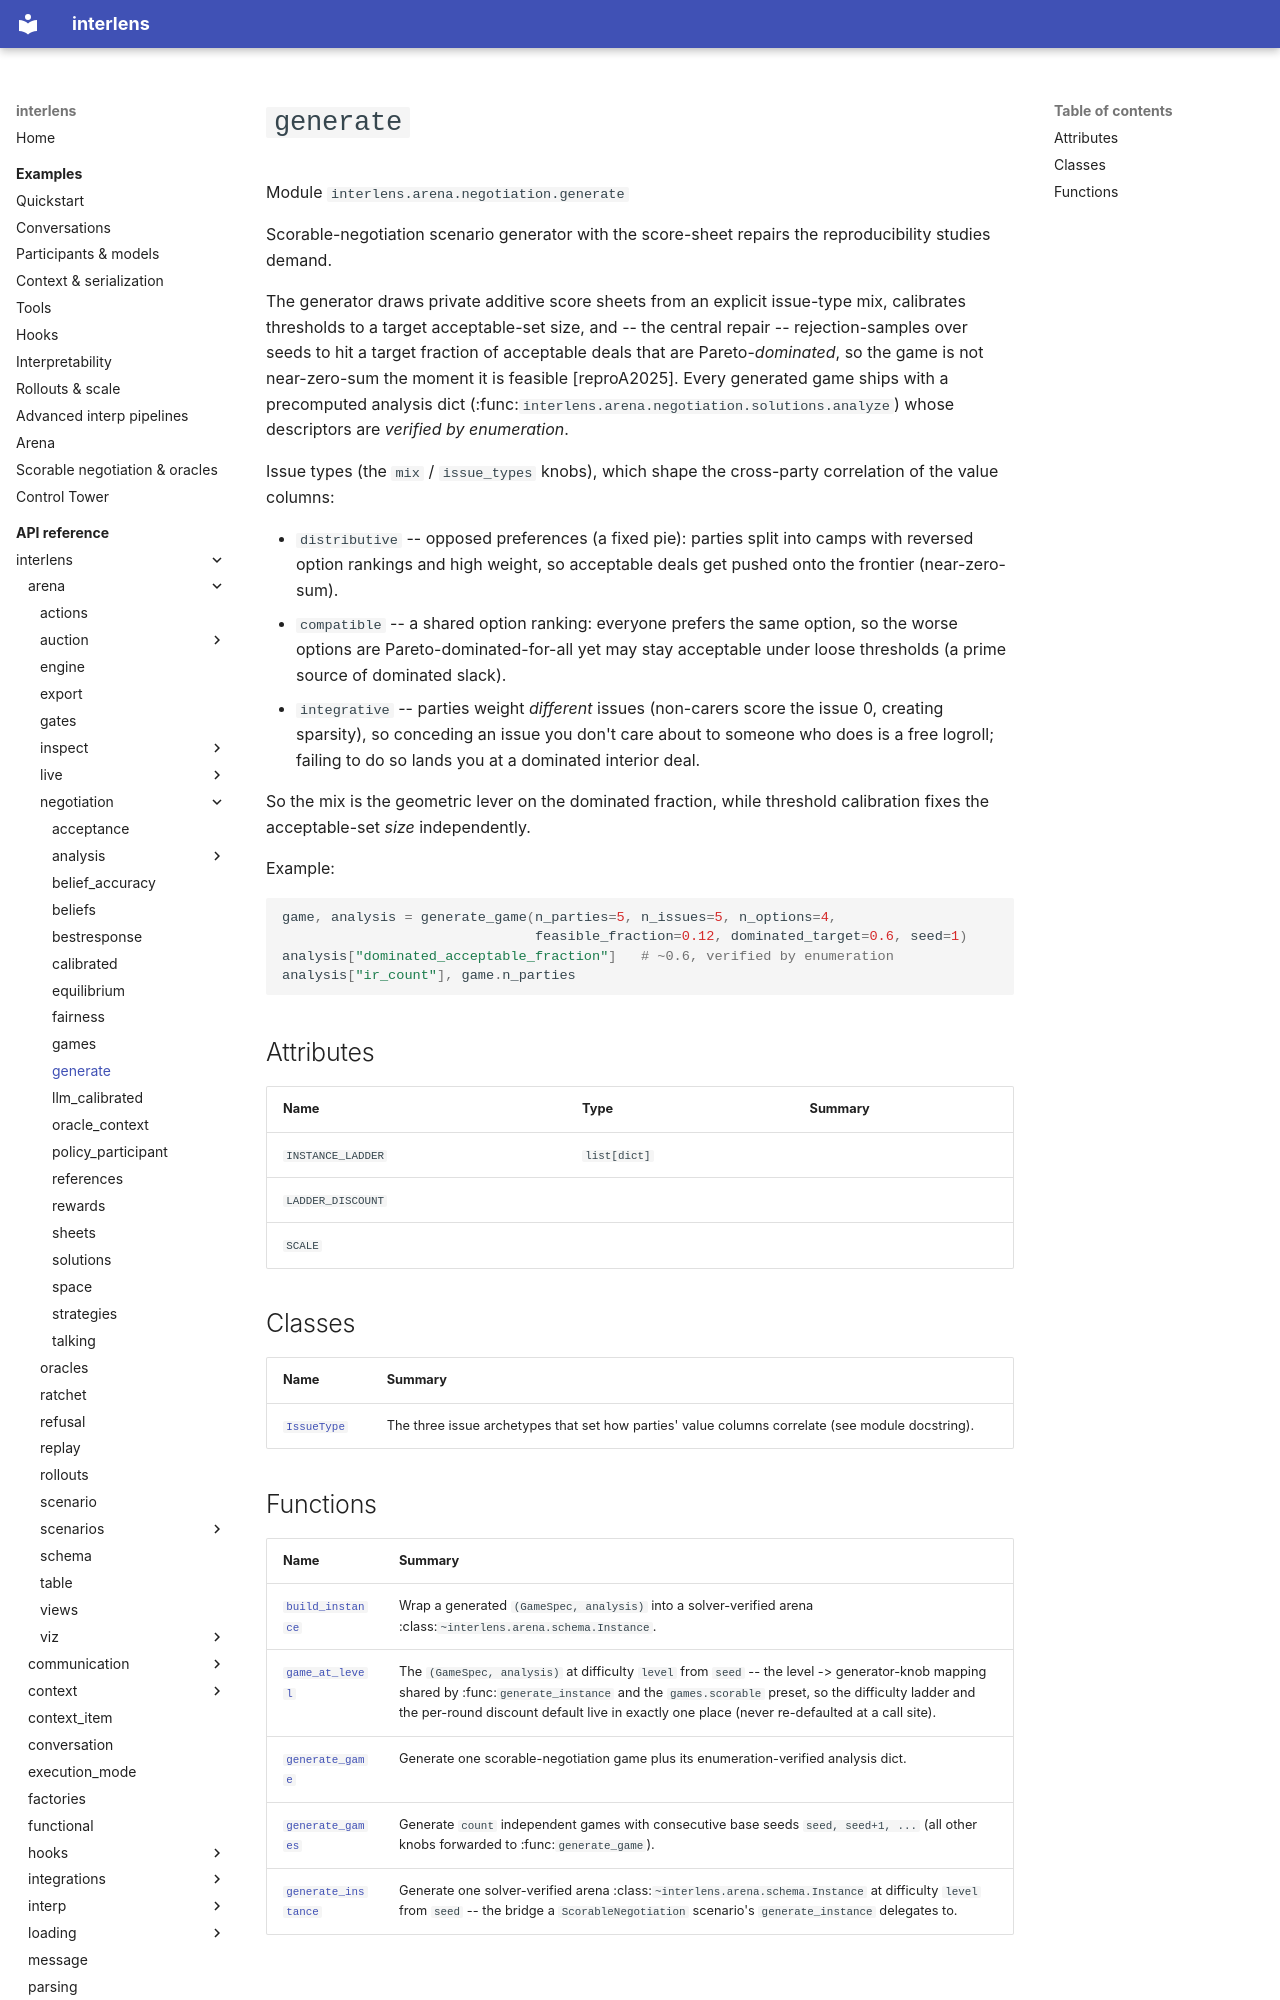

repository: Sid-MB/interlens · page: reference/interlens/arena/negotiation/generate/index.html · generator: mkdocs

# `generate`

Module `interlens.arena.negotiation.generate`

Scorable-negotiation scenario generator with the score-sheet repairs the reproducibility studies demand.

The generator draws private additive score sheets from an explicit issue-type mix, calibrates thresholds to a
target acceptable-set size, and -- the central repair -- rejection-samples over seeds to hit a target fraction of
acceptable deals that are Pareto-*dominated*, so the game is not near-zero-sum the moment it is feasible
[reproA2025]. Every generated game ships with a precomputed analysis dict
(:func:`interlens.arena.negotiation.solutions.analyze`) whose descriptors are *verified by enumeration*.

Issue types (the `mix` / `issue_types` knobs), which shape the cross-party correlation of the value columns:

- `distributive` -- opposed preferences (a fixed pie): parties split into camps with reversed option
  rankings and high weight, so acceptable deals get pushed onto the frontier (near-zero-sum).
- `compatible`   -- a shared option ranking: everyone prefers the same option, so the worse options are
  Pareto-dominated-for-all yet may stay acceptable under loose thresholds (a prime source of dominated slack).
- `integrative`  -- parties weight *different* issues (non-carers score the issue 0, creating sparsity), so
  conceding an issue you don't care about to someone who does is a free logroll; failing to do so lands you at a
  dominated interior deal.

So the mix is the geometric lever on the dominated fraction, while threshold calibration fixes the acceptable-set
*size* independently.

Example:

```python
game, analysis = generate_game(n_parties=5, n_issues=5, n_options=4,
                               feasible_fraction=0.12, dominated_target=0.6, seed=1)
analysis["dominated_acceptable_fraction"]   # ~0.6, verified by enumeration
analysis["ir_count"], game.n_parties
```

## Attributes {#attributes}

| Name | Type | Summary |
|---|---|---|
| `INSTANCE_LADDER` | `list[dict]` |  |
| `LADDER_DISCOUNT` |  |  |
| `SCALE` |  |  |

## Classes

| Name | Summary |
|---|---|
| [`IssueType`](IssueType.md) | The three issue archetypes that set how parties' value columns correlate (see module docstring). |
